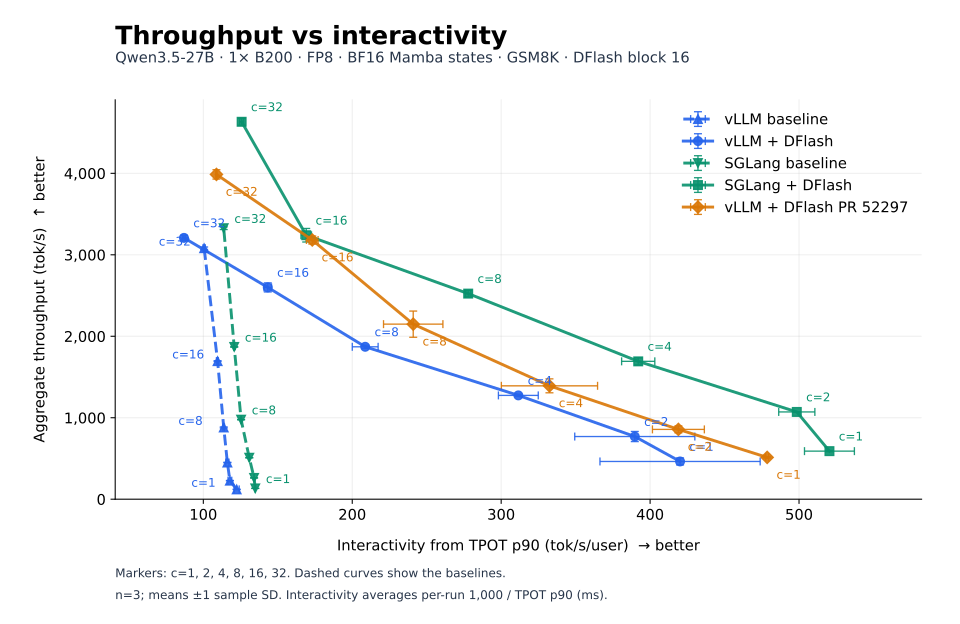

Source data for this figure (header and first rows):
variant, concurrency, throughput_tokens_s, tpot_p90_ms, interactivity_tokens_s, throughput_std, interactivity_std, n, configuration, pareto_optimal
pr2_dflash, 1, 513, 2.089, 478.6, 7.773, 0.971, 3, vLLM + DFlash PR 52297, False
pr2_dflash, 2, 856.9, 2.389, 419, 42.14, 17.43, 3, vLLM + DFlash PR 52297, False
pr2_dflash, 4, 1392, 3.028, 332.4, 85.3, 32.3, 3, vLLM + DFlash PR 52297, False
pr2_dflash, 8, 2149, 4.17, 240.9, 160.9, 19.94, 3, vLLM + DFlash PR 52297, False
pr2_dflash, 16, 3182, 5.777, 173.1, 49.14, 3.907, 3, vLLM + DFlash PR 52297, True
pr2_dflash, 32, 3987, 9.191, 108.8, 57.23, 0.4953, 3, vLLM + DFlash PR 52297, False
sglang_baseline, 1, 132.9, 7.415, 134.9, 0.0281, 0.01419, 3, SGLang baseline, False
sglang_baseline, 2, 261.4, 7.458, 134.1, 0.653, 0.01682, 3, SGLang baseline, False
sglang_baseline, 4, 508.8, 7.642, 130.9, 0.802, 0.02188, 3, SGLang baseline, False
sglang_baseline, 8, 976.5, 7.976, 125.4, 1.03, 0.01216, 3, SGLang baseline, False
sglang_baseline, 16, 1869, 8.282, 120.7, 3.218, 0.0493, 3, SGLang baseline, False
sglang_baseline, 32, 3326, 8.796, 113.7, 16, 0.02176, 3, SGLang baseline, False
sglang_dflash, 1, 589.9, 1.923, 520.4, 7.606, 16.76, 3, SGLang + DFlash, True
sglang_dflash, 2, 1071, 2.007, 498.5, 2.399, 12.14, 3, SGLang + DFlash, True
sglang_dflash, 4, 1692, 2.552, 392, 42.1, 11.14, 3, SGLang + DFlash, True
sglang_dflash, 8, 2524, 3.599, 277.9, 39.78, 1.74, 3, SGLang + DFlash, True
sglang_dflash, 16, 3240, 5.916, 169.1, 83.06, 3.544, 3, SGLang + DFlash, True
sglang_dflash, 32, 4633, 7.954, 125.7, 41.67, 1.334, 3, SGLang + DFlash, True
vllm_baseline, 1, 120, 8.171, 122.4, 2.445, 1.695, 3, vLLM baseline, False
vllm_baseline, 2, 227.7, 8.486, 117.8, 2.025, 1.256, 3, vLLM baseline, False
vllm_baseline, 4, 450.1, 8.61, 116.1, 3.417, 1.071, 3, vLLM baseline, False
vllm_baseline, 8, 880.3, 8.794, 113.7, 6.646, 0.5105, 3, vLLM baseline, False
vllm_baseline, 16, 1695, 9.126, 109.6, 5.39, 0.3216, 3, vLLM baseline, False
vllm_baseline, 32, 3081, 9.946, 100.5, 15.29, 0.7627, 3, vLLM baseline, False
vllm_dflash, 1, 463.3, 2.408, 420.1, 42.92, 53.78, 3, vLLM + DFlash, False
vllm_dflash, 2, 769.3, 2.586, 389.7, 62.31, 40.32, 3, vLLM + DFlash, False
vllm_dflash, 4, 1274, 3.214, 311.5, 14.41, 13.38, 3, vLLM + DFlash, False
vllm_dflash, 8, 1871, 4.797, 208.7, 19.49, 8.675, 3, vLLM + DFlash, False
vllm_dflash, 16, 2600, 6.981, 143.3, 55.64, 2.521, 3, vLLM + DFlash, False
vllm_dflash, 32, 3208, 11.49, 87, 31.74, 1.05, 3, vLLM + DFlash, False
